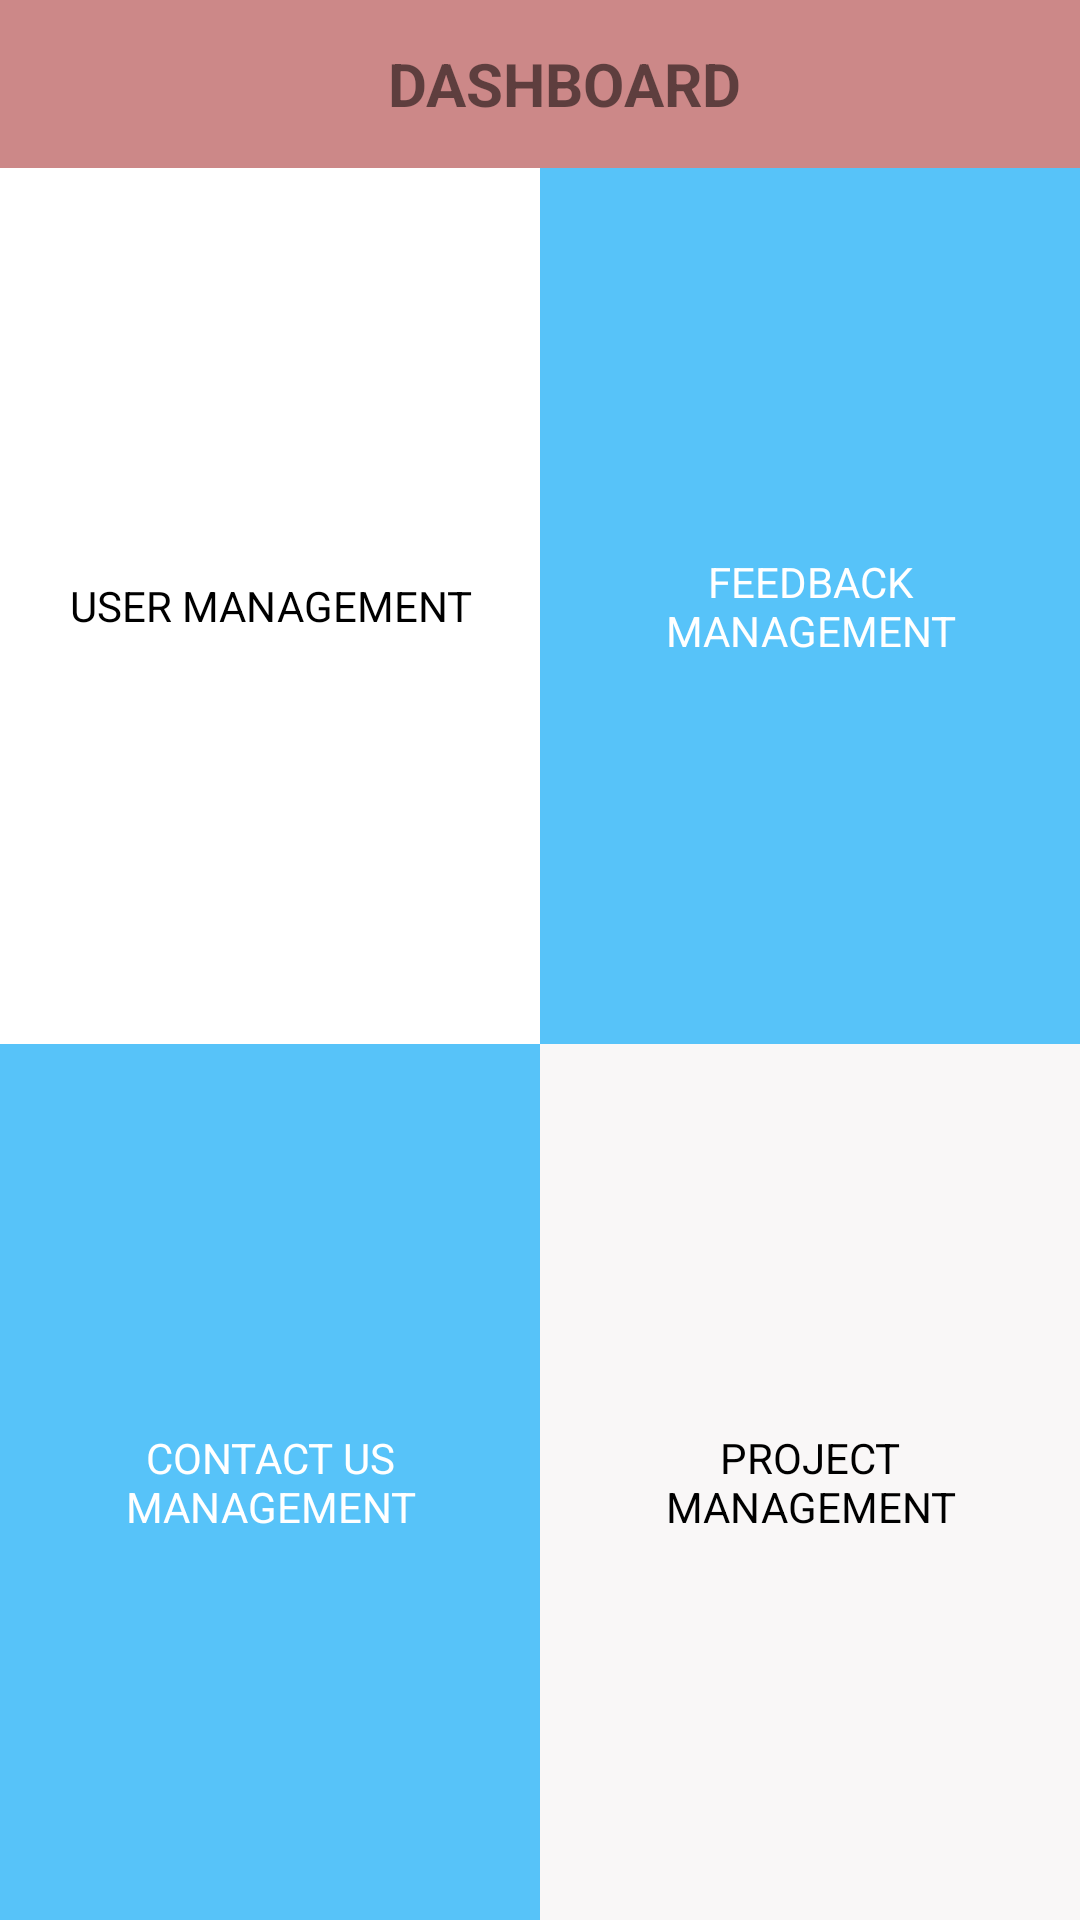

Android layout source for this screen:
<!-- AndroidManifest.xml: application theme AppTheme -->
<!-- res/layout/new_dashboard.xml -->
<?xml version="1.0" encoding="utf-8"?>
<LinearLayout xmlns:android="http://schemas.android.com/apk/res/android"
    android:layout_width="match_parent"
    android:layout_height="match_parent"
    android:orientation="vertical">

    <android.support.v7.widget.Toolbar
        android:id="@+id/toolbar"
        android:layout_width="match_parent"
        android:layout_height="wrap_content"
        android:background="#c88">

        <ImageView
            android:layout_width="wrap_content"
            android:layout_height="wrap_content"
            android:layout_gravity="left"
            android:adjustViewBounds="true"
            android:src="@drawable/back_ic" />
        <TextView
            android:id="@+id/textid"
            android:layout_width="match_parent"
            android:layout_height="wrap_content"
            android:gravity="center"
            android:text="DASHBOARD"
            android:textSize="20dp"
            android:textStyle="bold" />
    </android.support.v7.widget.Toolbar>

    <LinearLayout
        android:layout_width="match_parent"
        android:layout_height="match_parent"
        android:orientation="vertical"
        android:weightSum="10">

        <LinearLayout
            android:layout_width="match_parent"
            android:layout_height="0dp"
            android:layout_weight="5"
            android:background="#000"
            android:orientation="horizontal"
            android:weightSum="10">

            <LinearLayout
                android:id="@+id/linlayout"
                android:layout_width="0dp"
                android:layout_height="match_parent"
                android:layout_weight="5"
                android:background="#ffffff">

                <TextView
                    android:id="@+id/userM"
                    android:layout_width="match_parent"
                    android:layout_height="match_parent"
                    android:layout_gravity="center"
                    android:gravity="center"
                    android:padding="20dp"
                    android:text="USER MANAGEMENT"
                    android:textColor="#000" />
            </LinearLayout>

            <LinearLayout
                android:id="@+id/linlayout1"
                android:layout_width="0dp"
                android:layout_height="match_parent"
                android:layout_weight="5"
                android:background="#57c3f9">

                <TextView
                    android:id="@+id/feedbackM"
                    android:layout_width="match_parent"
                    android:layout_height="match_parent"
                    android:layout_gravity="center"
                    android:layout_margin="10dp"
                    android:gravity="center"
                    android:text="FEEDBACK MANAGEMENT"
                    android:textColor="#fff" />

            </LinearLayout>
        </LinearLayout>

        <LinearLayout

            android:layout_width="match_parent"
            android:layout_height="0dp"
            android:layout_weight="5"
            android:background="#c63131">


            <LinearLayout
                android:id="@+id/linlayout2"
                android:layout_width="0dp"
                android:layout_height="match_parent"
                android:layout_weight="5"
                android:background="#57c3f9">

                <TextView
                    android:id="@+id/contactusM"
                    android:layout_width="match_parent"
                    android:layout_height="wrap_content"
                    android:layout_gravity="center"
                    android:layout_margin="10dp"
                    android:gravity="center"
                    android:padding="20dp"
                    android:text="CONTACT US MANAGEMENT"
                    android:textColor="#fff" />
            </LinearLayout>

            <LinearLayout
                android:id="@+id/linlayout4"
                android:layout_width="0dp"
                android:layout_height="match_parent"
                android:layout_weight="5"
                android:background="#f9f7f7">

                <TextView
                    android:id="@+id/projectM"
                    android:layout_width="match_parent"
                    android:layout_height="wrap_content"
                    android:layout_gravity="center"
                    android:layout_margin="10dp"
                    android:layout_weight="50"
                    android:gravity="center"
                    android:padding="20dp"
                    android:text="PROJECT MANAGEMENT"
                    android:textColor="#000" />
            </LinearLayout>

        </LinearLayout>
    </LinearLayout>


</LinearLayout>
<!-- resources referenced by this layout -->
<resources>
  <style name="AppTheme" parent="Theme.AppCompat.Light.NoActionBar">
          
          <item name="colorPrimary">@color/colorPrimary</item>
          <item name="colorPrimaryDark">@color/colorPrimaryDark</item>
          <item name="colorAccent">@color/colorAccent</item>
      </style>
  <color name="colorPrimary">#3F51B5</color>
  <color name="colorPrimaryDark">#303F9F</color>
  <color name="colorAccent">#FF4081</color>
</resources>
